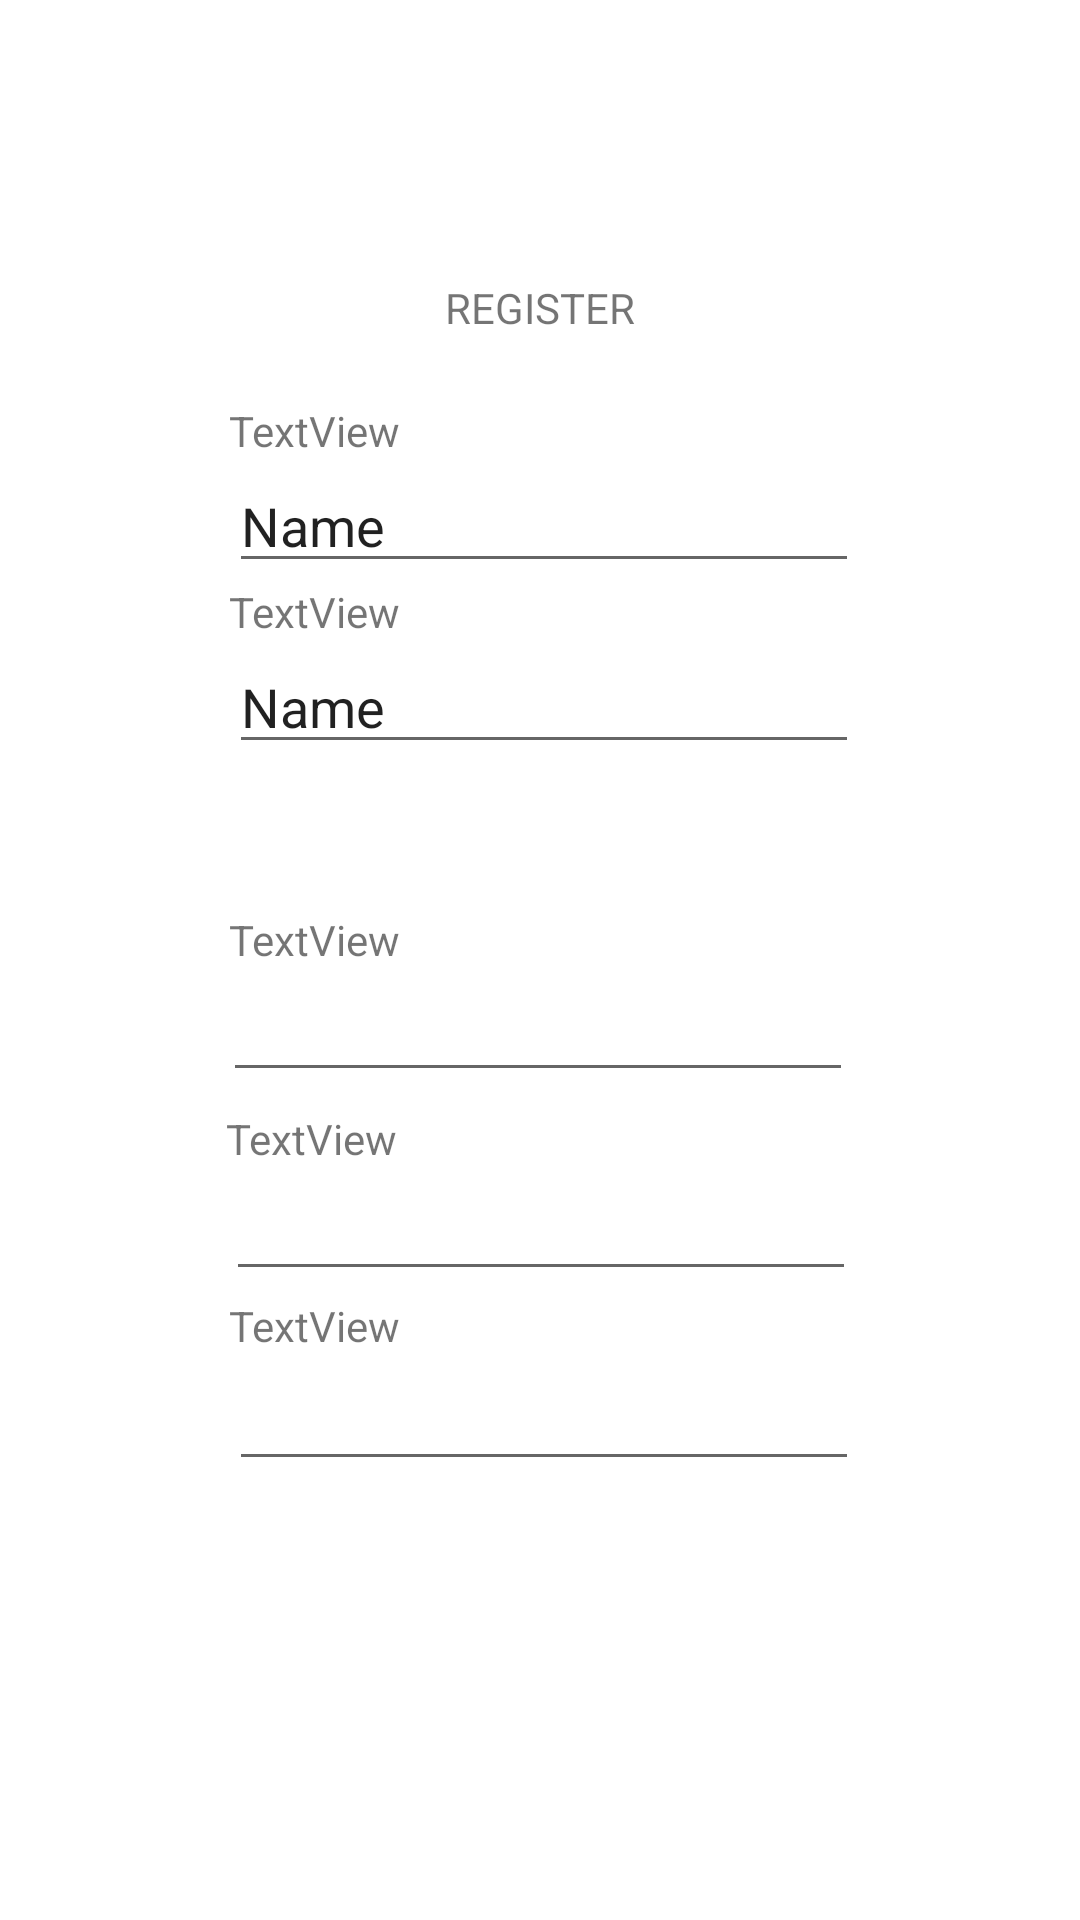

Produce the Android XML layout that renders to this screen, including the resource entries it uses.
<!-- AndroidManifest.xml: application theme Theme.MySmartBedroom -->
<!-- res/layout/activity_register_user.xml -->
<?xml version="1.0" encoding="utf-8"?>
<androidx.constraintlayout.widget.ConstraintLayout xmlns:android="http://schemas.android.com/apk/res/android"
    xmlns:app="http://schemas.android.com/apk/res-auto"
    xmlns:tools="http://schemas.android.com/tools"
    android:layout_width="match_parent"
    android:layout_height="match_parent"
    tools:context=".RegisterUserActivity">

    <TextView
        android:id="@+id/textView2"
        android:layout_width="wrap_content"
        android:layout_height="wrap_content"
        android:layout_marginTop="93dp"
        android:text="REGISTER"
        app:layout_constraintEnd_toEndOf="parent"
        app:layout_constraintStart_toStartOf="parent"
        app:layout_constraintTop_toTopOf="parent" />

    <EditText
        android:id="@+id/editTextTextPersonName"
        android:layout_width="wrap_content"
        android:layout_height="wrap_content"
        android:ems="10"
        android:inputType="textPersonName"
        android:text="Name"
        app:layout_constraintStart_toStartOf="@+id/textView3"
        app:layout_constraintTop_toBottomOf="@+id/textView3" />

    <TextView
        android:id="@+id/textView3"
        android:layout_width="wrap_content"
        android:layout_height="wrap_content"
        android:text="TextView"
        app:layout_constraintStart_toStartOf="@+id/editTextTextPersonName2"
        app:layout_constraintTop_toBottomOf="@+id/editTextTextPersonName2" />

    <TextView
        android:id="@+id/textView4"
        android:layout_width="wrap_content"
        android:layout_height="wrap_content"
        android:layout_marginStart="1dp"
        android:layout_marginTop="2dp"
        android:text="TextView"
        app:layout_constraintStart_toStartOf="@+id/editTextTextEmailAddress"
        app:layout_constraintTop_toBottomOf="@+id/editTextTextEmailAddress" />

    <EditText
        android:id="@+id/editTextTextPassword"
        android:layout_width="wrap_content"
        android:layout_height="wrap_content"
        android:layout_marginTop="1dp"
        android:ems="10"
        android:inputType="textPassword"
        app:layout_constraintStart_toStartOf="@+id/textView4"
        app:layout_constraintTop_toBottomOf="@+id/textView4" />

    <EditText
        android:id="@+id/editTextTextPersonName2"
        android:layout_width="wrap_content"
        android:layout_height="wrap_content"
        android:ems="10"
        android:inputType="textPersonName"
        android:text="Name"
        app:layout_constraintStart_toStartOf="@+id/textView5"
        app:layout_constraintTop_toBottomOf="@+id/textView5" />

    <TextView
        android:id="@+id/textView5"
        android:layout_width="wrap_content"
        android:layout_height="wrap_content"
        android:layout_marginTop="22dp"
        android:layout_marginEnd="15dp"
        android:text="TextView"
        app:layout_constraintEnd_toStartOf="@+id/textView2"
        app:layout_constraintTop_toBottomOf="@+id/textView2" />

    <EditText
        android:id="@+id/editTextTextEmailAddress"
        android:layout_width="wrap_content"
        android:layout_height="wrap_content"
        android:ems="10"
        android:inputType="textEmailAddress"
        app:layout_constraintStart_toStartOf="@+id/textView6"
        app:layout_constraintTop_toBottomOf="@+id/textView6" />

    <TextView
        android:id="@+id/textView6"
        android:layout_width="wrap_content"
        android:layout_height="wrap_content"
        android:layout_marginStart="1dp"
        android:layout_marginTop="6dp"
        android:text="TextView"
        app:layout_constraintStart_toStartOf="@+id/editTextPhone"
        app:layout_constraintTop_toBottomOf="@+id/editTextPhone" />

    <EditText
        android:id="@+id/editTextPhone"
        android:layout_width="wrap_content"
        android:layout_height="wrap_content"
        android:layout_marginTop="68dp"
        android:layout_marginEnd="2dp"
        android:ems="10"
        android:inputType="phone"
        app:layout_constraintEnd_toEndOf="@+id/editTextTextPersonName"
        app:layout_constraintTop_toBottomOf="@+id/editTextTextPersonName" />

    <TextView
        android:id="@+id/textView7"
        android:layout_width="wrap_content"
        android:layout_height="wrap_content"
        android:layout_marginStart="2dp"
        android:text="TextView"
        app:layout_constraintBottom_toTopOf="@+id/editTextPhone"
        app:layout_constraintStart_toStartOf="@+id/editTextPhone" />
</androidx.constraintlayout.widget.ConstraintLayout>
<!-- resources referenced by this layout -->
<resources>
  <style name="Theme.MySmartBedroom" parent="Theme.MaterialComponents.DayNight.DarkActionBar">
          
          <item name="colorPrimary">@color/purple_500</item>
          <item name="colorPrimaryVariant">@color/purple_700</item>
          <item name="colorOnPrimary">@color/white</item>
          
          <item name="colorSecondary">@color/teal_200</item>
          <item name="colorSecondaryVariant">@color/teal_700</item>
          <item name="colorOnSecondary">@color/black</item>
          
          <item name="android:statusBarColor" tools:targetApi="l">?attr/colorPrimaryVariant</item>
          
      </style>
  <!-- not gathered from this repository: default colours our renderer supplied (Android Studio template values) -->
  <color name="purple_500">#FF6200EE</color>
  <color name="purple_700">#FF3700B3</color>
  <color name="teal_200">#FF03DAC5</color>
  <color name="teal_700">#FF018786</color>
  <color name="black">#FF000000</color>
  <color name="white">#FFFFFFFF</color>
</resources>
